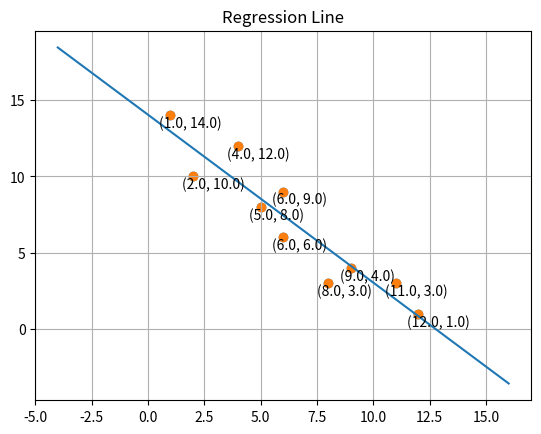

Recreate this plot in Python.
import numpy as np
import matplotlib.pyplot as plt
class linear_regression:
    def __init__(self):
        self.co_ordinates:list[tuple[int, int]] = []
        self.y_intercept = None
        self.slope = None

    def plot_points(self):
        plt.scatter(*self.get_x_y())
        for x, y in zip(self.get_x_y()[0], self.get_x_y()[1]):
            plt.text(x - 0.5, y -0.8, f"{float(x), float(y)}")
        plt.title("Scatter plot of co_ordinates")
    
        plt.show()

    def plot_regression_line(self):
        plt.scatter(*self.get_x_y())
        plt.plot(*self.line_points())
        plt.grid()
        plt.title("Regression Line")
        plt.show()


    def add_co_ordinates(self, points:list[tuple[int, int]]):
        if type(points) is not list:
            raise ValueError(f"Expected argument of type list[tuple[int, int]] instead got {type(points)}")
        
        for element in points:
            if type(element) is not tuple or len(element) != 2:
                raise ValueError(f"Each point should be a tuple in the form (x, y)")
            if type(element[0]) is not int:
                raise ValueError(f"Co ordinates are supposed to be of type int")
            if type(element[1]) is not int:
                raise ValueError(f"Co ordinates are supposed to be of type int")
        if self.co_ordinates is not None:
            self.co_ordinates = []
        self.co_ordinates = self.co_ordinates + points

    def get_x_y(self):
        x = [num[0] for num in self.co_ordinates]
        x = np.array(x)
        y = [num[1] for num in self.co_ordinates]
        y = np.array(y)
        return x, y
    
    def sub_avg(self):
        x,y = self.get_x_y()
        x_avg, y_avg = np.mean(x), np.mean(y)
        x_x_avg = np.round(x-x_avg, 1)
        y_y_avg = np.round(y-y_avg, 1)
        return x_x_avg, y_y_avg
    
    def b_1(self):
        x, y = self.sub_avg()
        xy = np.round(x * y, 1)
        xx = np.round(x ** 2, 1)
        slope = np.round(np.sum(xy)/np.sum(xx), 2)
        self.slope = slope
        return slope
    
    def b_0(self):
        x_bar, y_bar = self.get_x_y()
        x_bar, y_bar = np.mean(x_bar), np.mean(y_bar)
        slope = self.b_1()
        b = y_bar - (slope * x_bar)
        self.y_intercept = np.round(b, 2)
        return b
    
    def line_points(self):
        x, _ = self.get_x_y()
        x = np.arange(np.min(x) - 5, np.max(x) + 5)
        y =  self.b_1() * x + self.b_0()
        return x, y
    
    def predict(self, x):
        return(np.round(self.slope * x + self.y_intercept, 2))

    def coef(self):
        print(f"y-intercept: {self.y_intercept}")
        print(f"slope: {self.slope}")

    def train(self, x, y=None):
        if not x and not y:
            raise ValueError("Either pass list of x and list of y co_ordinates separately or pass a list of tuples containing co_ordinates")
        elif x and not y:
            self.add_co_ordinates(x)
        else:
            co_ordinates = [(x_main, y_main) for x_main, y_main in zip(x, y)]
            self.add_co_ordinates(co_ordinates)



model = linear_regression()
model.add_co_ordinates([
    (8, 3),
    (2, 10),
    (11, 3),
    (6, 6),
    (5, 8),
    (4, 12),
    (12, 1),
    (9, 4),
    (6, 9),
    (1, 14)
])

model.plot_points()
model.plot_regression_line()